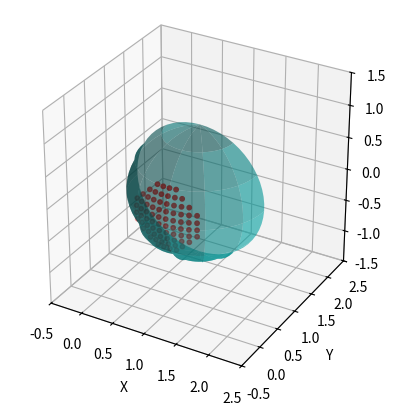

Generate this figure with matplotlib:
import numpy as np
import matplotlib.pyplot as plt
from mpl_toolkits.mplot3d import Axes3D
from scipy.spatial.transform import Rotation as R

# Number of points along each dimension
num_theta = 30
num_phi = 30

# Parameters for the hemisphere
origin = np.array([1.0, 1.0, 0.0])  # New origin of the hemisphere
radius = 1.0  # Radius of the hemisphere

# Create a meshgrid for theta and phi
theta = np.linspace(-np.pi, 0, num_theta)  # Azimuthal angle
phi = np.linspace(0, np.pi, num_phi)  # Elevation angle (0 to pi/2 for hemisphere)

theta, phi = np.meshgrid(theta, phi)

# Convert spherical coordinates to Cartesian and scale by radius
x = radius * np.sin(phi) * np.cos(theta) + origin[0]
y = radius * np.sin(phi) * np.sin(theta) + origin[1]
z = radius * np.cos(phi) + origin[2]

# Flatten the coordinate arrays to create a list of points
x_flat = x.flatten()
y_flat = y.flatten()
z_flat = z.flatten()

# Combine the x, y, z arrays into a single array of points
coordinates = np.vstack((x_flat, y_flat, z_flat)).T

# Remove duplicate rows from the coordinates array
coordinates_unique = np.unique(coordinates, axis=0)

# Hemisphere vertex (center of the hemisphere)
vertex = np.array(origin)

# Calculate vectors from each point to the vertex
vectors = vertex - np.stack((x, y, z), axis=-1)

# Normalize vectors
norms = np.linalg.norm(vectors, axis=2)
vectors /= norms[:, :, np.newaxis]

# Filter the points to keep only those within ±30 degrees from the y-axis
# Calculate the angle from the y-axis for each point
angles_from_y = np.arccos(np.abs((coordinates_unique[:, 1] - origin[1]) / radius))

# Convert 30 degrees to radians
angle_threshold = np.deg2rad(30)

# Filter the coordinates based on the angle threshold
filtered_coordinates = coordinates_unique[angles_from_y <= angle_threshold]

# Extract the filtered x, y, z coordinates
x_filtered = filtered_coordinates[:, 0]
y_filtered = filtered_coordinates[:, 1]
z_filtered = filtered_coordinates[:, 2]

coordinates_filtered = np.vstack((x_filtered, y_filtered, z_filtered)).T

# Plot the hemisphere and discretized points
fig = plt.figure()
ax = fig.add_subplot(111, projection='3d')

# Plot the hemisphere surface
ax.plot_surface(x, y, z, color='c', alpha=0.6, rstride=5, cstride=5)

# Plot the discrete points
# ax.scatter(x, y, z, color='r', s=10)
ax.scatter(x_filtered, y_filtered, z_filtered, color='r', s=10)

# # Plot the vectors pointing towards the center
# for i in range(num_theta):
#     for j in range(num_phi):
#         ax.quiver(x[i, j], y[i, j], z[i, j],
#                   vectors[i, j, 0], vectors[i, j, 1], vectors[i, j, 2],
#                   length=0.25, color='k')

# Set axis limits to fit the hemisphere
ax.set_xlim([origin[0] - radius - 0.5, origin[0] + radius + 0.5])
ax.set_ylim([origin[1] - radius - 0.5, origin[1] + radius + 0.5])
ax.set_zlim([origin[2] - radius - 0.5, origin[2] + radius + 0.5])

# Set axis labels
ax.set_xlabel('X')
ax.set_ylabel('Y')
ax.set_zlabel('Z')

# Make the axes have the same scale
ax.set_box_aspect([1, 1, 1])  # Aspect ratio is 1:1:1

plt.show()